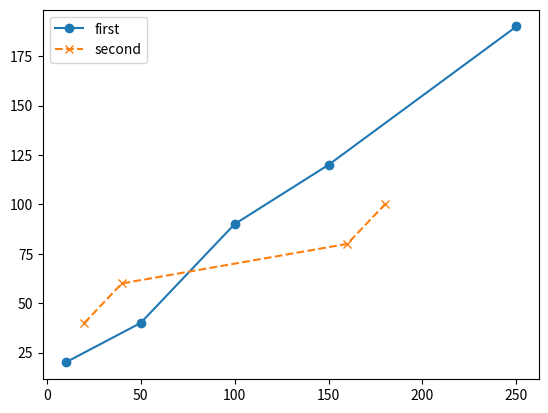

Reproduce this figure in Python.

import matplotlib.pyplot as plt

x=[10,50,100,150,250]     #list of x-values
y=[20,40,90,120,190]      #list of y-values

fig, ax = plt.subplots()  #create an axis instance
ax.plot(x, y, marker="o", label="first")   #plot the x-y data
#new plot with dashed line and x-marker
ax.plot([20,40,160,180],[40, 60,80,100], marker="x",
        ls="--", label="second")
ax.legend()

plt.show()


